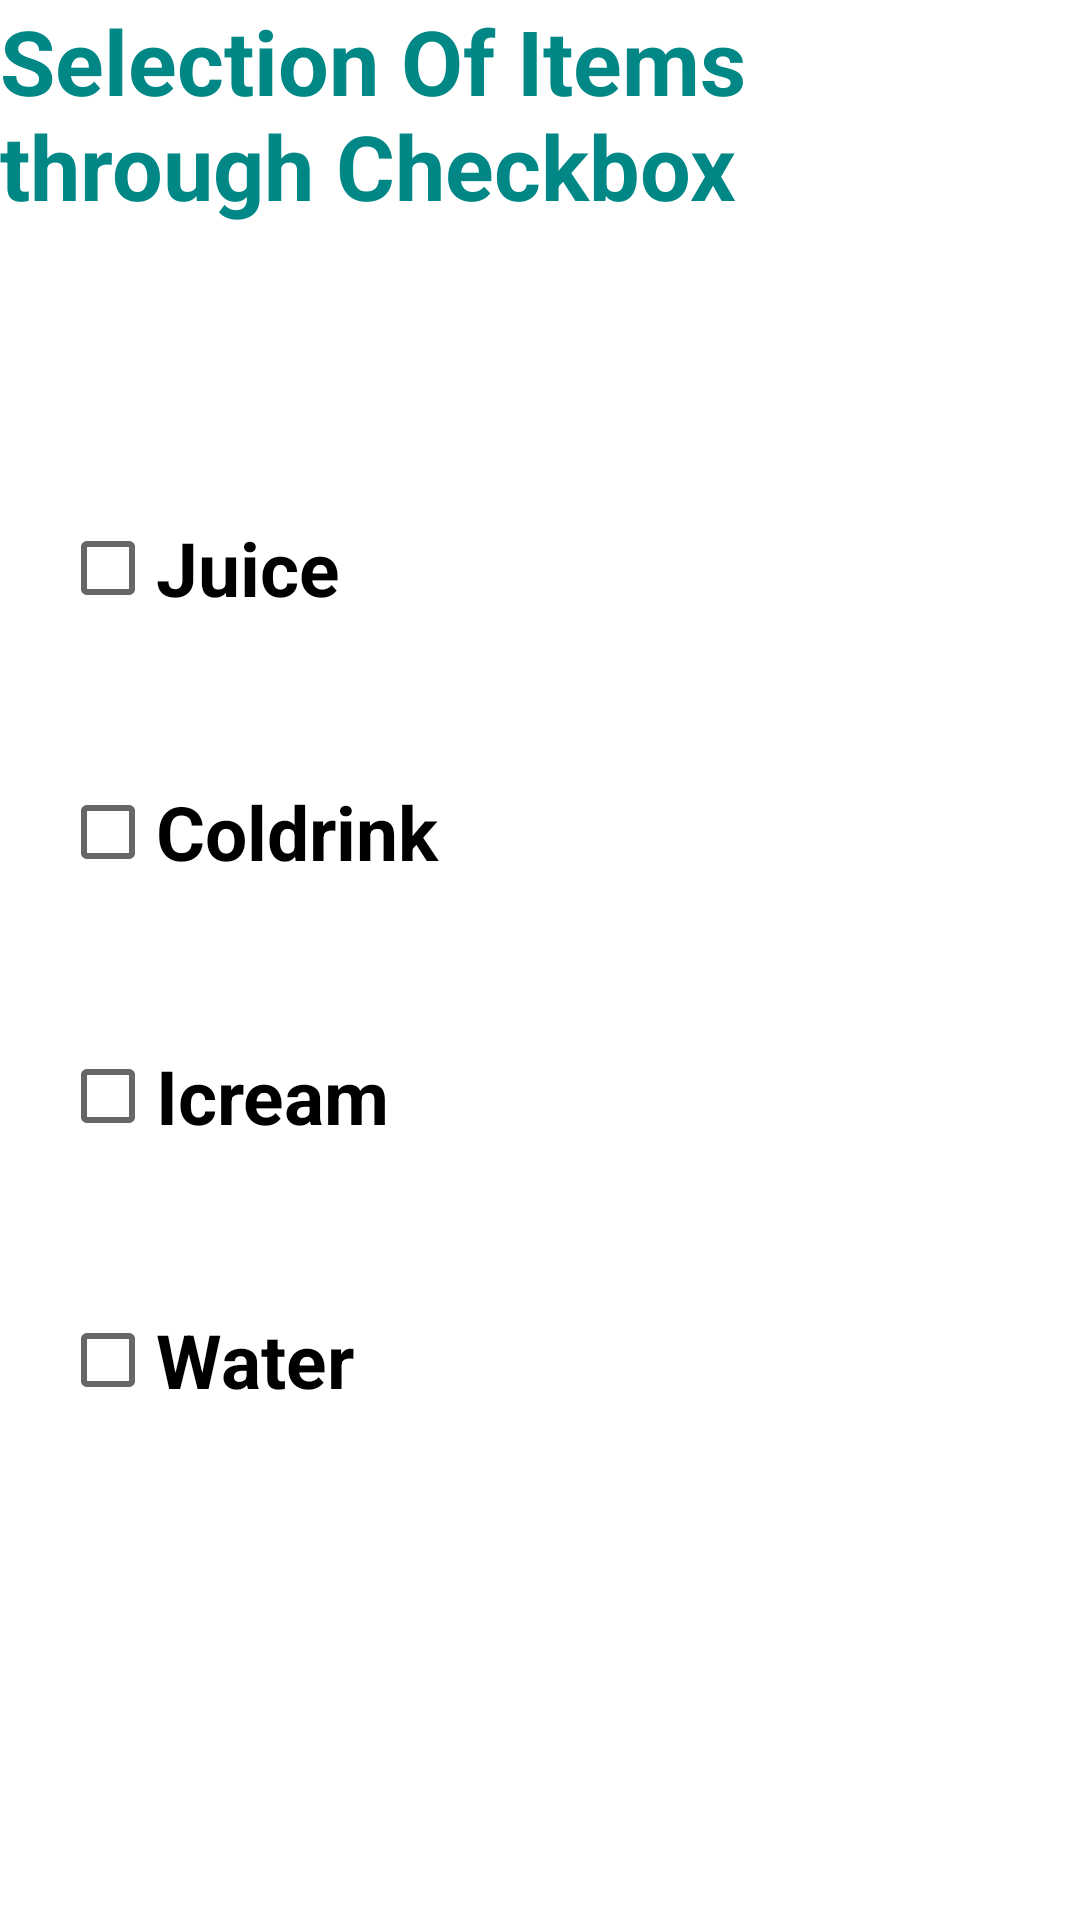

Here is an Android app screen rendered from its layout file. Give the layout XML and the strings, colors and styles it references.
<!-- AndroidManifest.xml: activity theme Theme.SnackBar.NoActionBar -->
<!-- res/layout/activity_check_box.xml -->
<?xml version="1.0" encoding="utf-8"?>
<RelativeLayout xmlns:android="http://schemas.android.com/apk/res/android"
    xmlns:tools="http://schemas.android.com/tools"
    android:layout_width="match_parent"
    android:layout_height="match_parent"
    tools:context=".CheckBoxActivity">

    <TextView
        android:id="@+id/txt"
        android:layout_width="wrap_content"
        android:layout_height="wrap_content"
        android:text="Selection Of Items through Checkbox"
        android:textColor="@color/teal_700"
        android:textSize="30sp"
        android:textStyle="bold" />

    <RelativeLayout
        android:layout_width="match_parent"
        android:layout_height="wrap_content"
        android:layout_below="@+id/txt"
        android:layout_marginTop="70dp">

        <CheckBox

            android:id="@+id/chk1"
            android:layout_width="match_parent"
            android:layout_height="wrap_content"
            android:layout_margin="20dp"
            android:text="Juice"
            android:textColor="@color/black"
            android:textSize="25dp"
            android:textStyle="bold|normal" />


        <CheckBox

            android:id="@+id/chk2"
            android:layout_width="match_parent"
            android:layout_height="wrap_content"
            android:layout_below="@id/chk1"
            android:layout_margin="20dp"
            android:text="Coldrink"
            android:textColor="@color/black"
            android:textSize="25dp"
            android:textStyle="bold|normal" />


        <CheckBox

            android:id="@+id/chk3"
            android:layout_width="match_parent"
            android:layout_height="wrap_content"
            android:layout_below="@id/chk2"
            android:layout_margin="20dp"
            android:text="Icream"
            android:textColor="@color/black"
            android:textSize="25dp"
            android:textStyle="bold|normal" />


        <CheckBox

            android:id="@+id/chk4"
            android:layout_width="match_parent"
            android:layout_height="wrap_content"
            android:layout_below="@id/chk3"
            android:layout_margin="20dp"
            android:text="Water"
            android:textColor="@color/black"
            android:textSize="25dp"
            android:textStyle="bold|normal" />


    </RelativeLayout>


</RelativeLayout>
<!-- resources referenced by this layout -->
<resources>
  <style name="Theme.SnackBar.NoActionBar">
          <item name="windowActionBar">false</item>
          <item name="windowNoTitle">true</item>
      </style>
  <!-- not gathered from this repository: default colours our renderer supplied (Android Studio template values) -->
  <color name="teal_700">#FF018786</color>
  <color name="black">#FF000000</color>
</resources>
